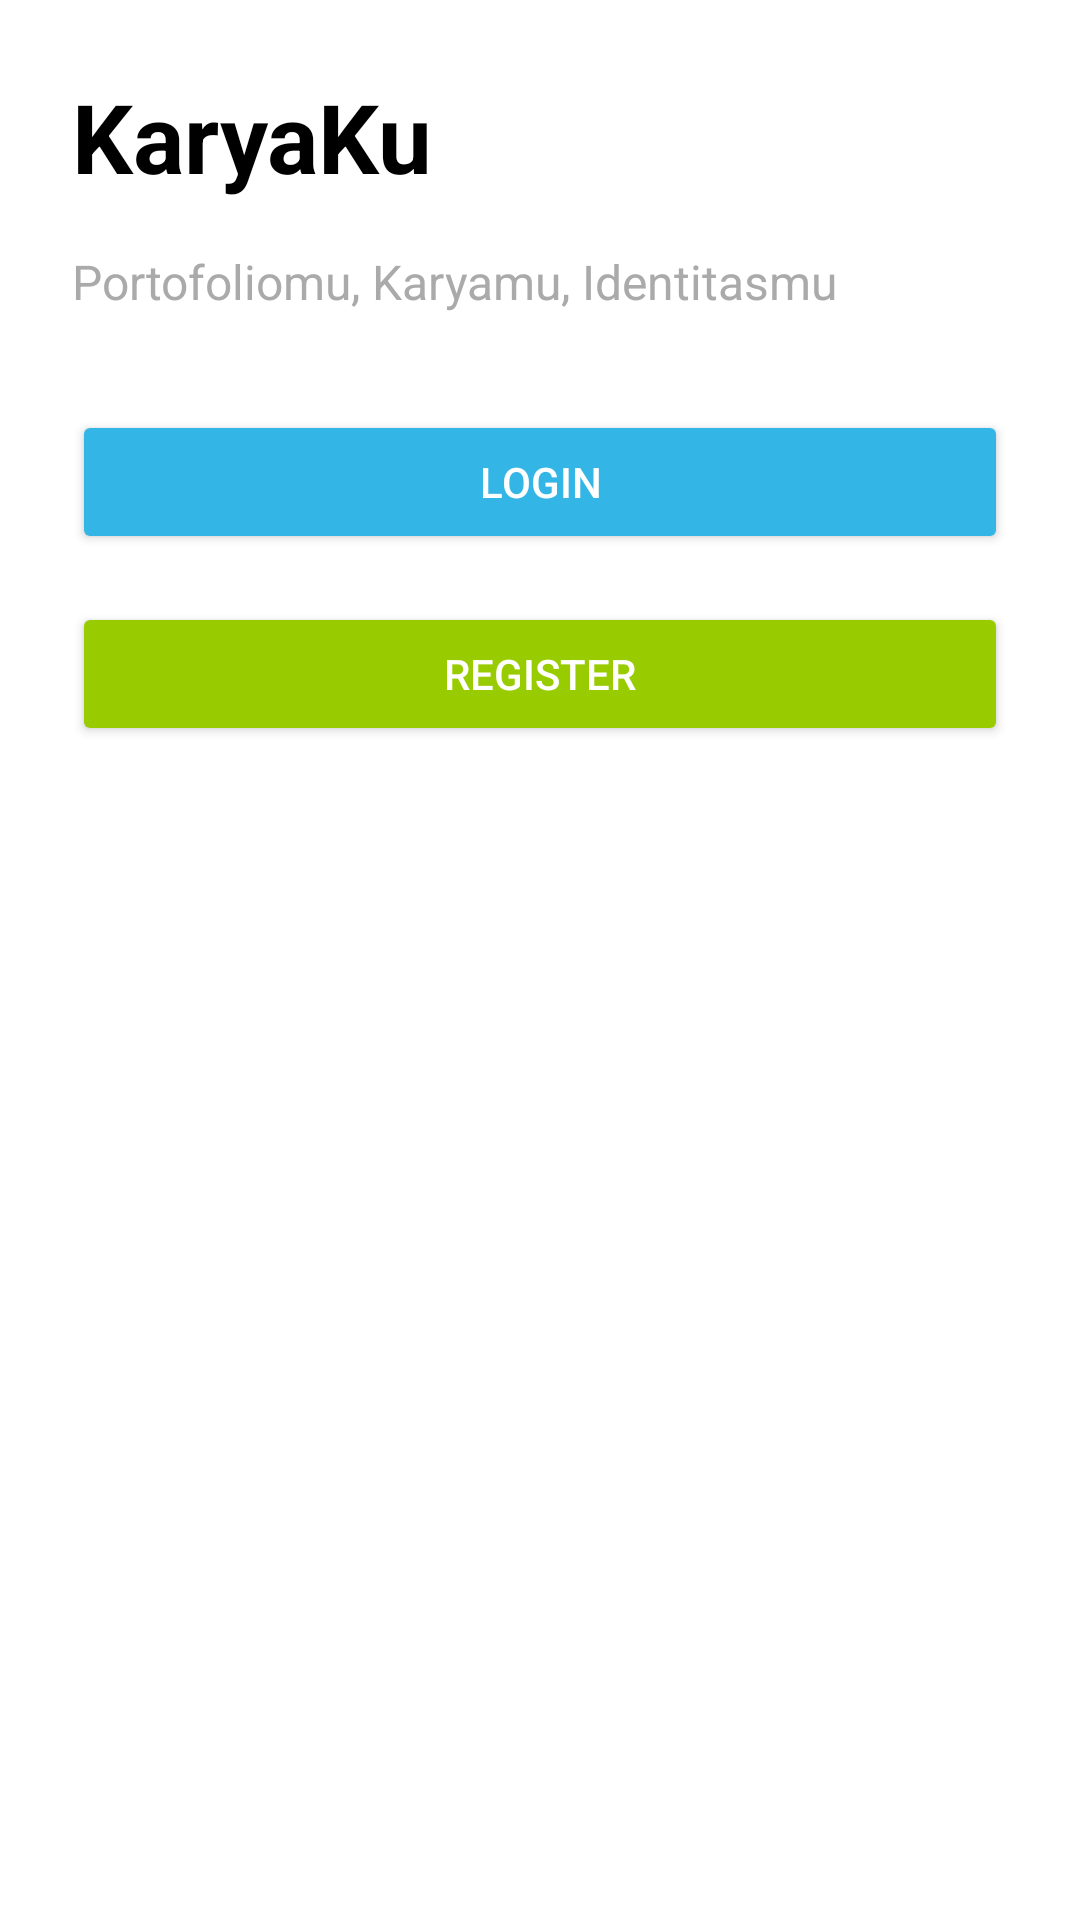

Reconstruct the res/layout file that produces this screen, plus the resources it refers to.
<!-- AndroidManifest.xml: application theme Theme.KaryaKu -->
<!-- res/layout/activity_main.xml -->
<?xml version="1.0" encoding="utf-8"?>
<LinearLayout xmlns:android="http://schemas.android.com/apk/res/android"
    xmlns:app="http://schemas.android.com/apk/res-auto"
    xmlns:tools="http://schemas.android.com/tools"
    android:id="@+id/main"
    android:layout_width="match_parent"
    android:layout_height="match_parent"
    android:orientation="vertical"
    android:padding="24dp"
    android:background="@color/white"
    tools:context=".MainActivity">

    <TextView
        android:id="@+id/tvAppTitle"
        android:layout_width="wrap_content"
        android:layout_height="wrap_content"
        android:text="KaryaKu"
        android:textSize="32sp"
        android:textStyle="bold"
        android:textColor="@android:color/black"
        android:layout_marginBottom="16dp"/>

    <TextView
        android:id="@+id/tvTagline"
        android:layout_width="wrap_content"
        android:layout_height="wrap_content"
        android:text="Portofoliomu, Karyamu, Identitasmu"
        android:textSize="16sp"
        android:textColor="@android:color/darker_gray"
        android:layout_marginBottom="32dp"/>

    <Button
        android:id="@+id/btnLogin"
        android:layout_width="match_parent"
        android:layout_height="wrap_content"
        android:text="Login"
        android:backgroundTint="@android:color/holo_blue_light"
        android:textColor="@android:color/white"
        android:layout_marginBottom="16dp" />

    <Button
        android:id="@+id/btnRegister"
        android:layout_width="match_parent"
        android:layout_height="wrap_content"
        android:text="Register"
        android:backgroundTint="@android:color/holo_green_light"
        android:textColor="@android:color/white" />

</LinearLayout>
<!-- resources referenced by this layout -->
<resources>
  <color name="white">#FFFFFFFF</color>
  <style name="Theme.KaryaKu" parent="Base.Theme.KaryaKu" />
  <style name="Base.Theme.KaryaKu" parent="Theme.Material3.DayNight.NoActionBar">
          
          
      </style>
</resources>
